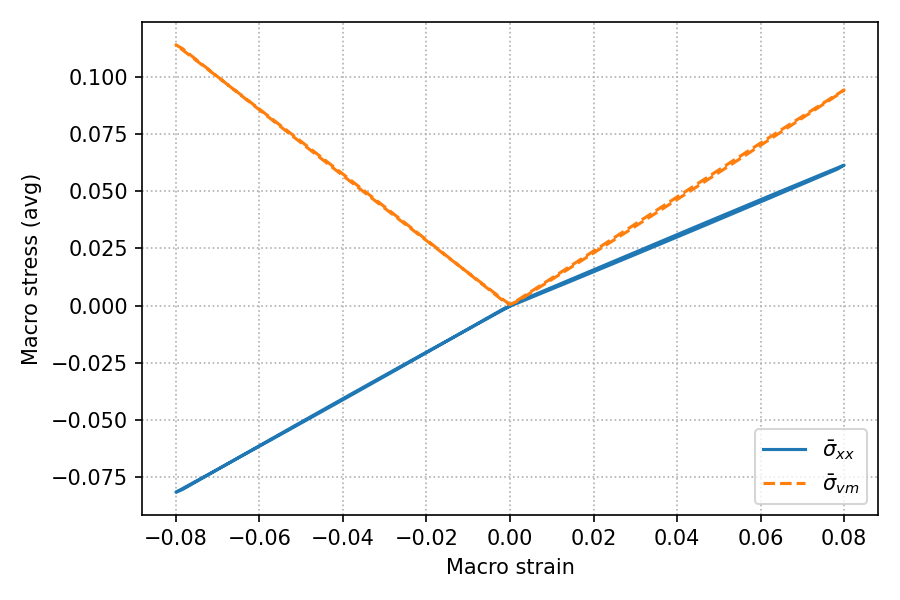

Values plotted in this chart, from the file beside it:
macro_strain, sig_xx, sig_yy, sig_zz, sig_vm
1.600000e-03, 1.481268e-03, -5.226624e-06, -2.267715e-04, 2.107900e-03
3.200000e-03, 2.714786e-03, -8.430152e-05, -1.319456e-04, 3.977216e-03
4.800000e-03, 3.948302e-03, -1.633763e-04, -3.711966e-05, 5.865454e-03
6.400000e-03, 5.181811e-03, -2.424507e-04, 5.770605e-05, 7.758802e-03
8.000000e-03, 6.415307e-03, -3.215245e-04, 1.525312e-04, 9.654240e-03
9.600000e-03, 7.648783e-03, -4.005971e-04, 2.473554e-04, 1.155072e-02
1.120000e-02, 8.882230e-03, -4.796679e-04, 3.421781e-04, 1.344777e-02
1.280000e-02, 1.011563e-02, -5.587364e-04, 4.369983e-04, 1.534514e-02
1.440000e-02, 1.134899e-02, -6.378016e-04, 5.318154e-04, 1.724269e-02
1.600000e-02, 1.258227e-02, -7.168626e-04, 6.266281e-04, 1.914032e-02
1.760000e-02, 1.381546e-02, -7.959183e-04, 7.214354e-04, 2.103795e-02
1.920000e-02, 1.504855e-02, -8.749677e-04, 8.162359e-04, 2.293552e-02
2.080000e-02, 1.628151e-02, -9.540093e-04, 9.110282e-04, 2.483297e-02
2.240000e-02, 1.751432e-02, -1.033042e-03, 1.005811e-03, 2.673025e-02
2.400000e-02, 1.874696e-02, -1.112064e-03, 1.100582e-03, 2.862732e-02
2.560000e-02, 1.997940e-02, -1.191073e-03, 1.195339e-03, 3.052412e-02
2.720000e-02, 2.121162e-02, -1.270069e-03, 1.290081e-03, 3.242061e-02
2.880000e-02, 2.244357e-02, -1.349048e-03, 1.384805e-03, 3.431672e-02
3.040000e-02, 2.367524e-02, -1.428010e-03, 1.479509e-03, 3.621242e-02
3.200000e-02, 2.490658e-02, -1.506952e-03, 1.574191e-03, 3.810764e-02
3.360000e-02, 2.613757e-02, -1.585871e-03, 1.668848e-03, 4.000233e-02
3.520000e-02, 2.736816e-02, -1.664765e-03, 1.763477e-03, 4.189643e-02
3.680000e-02, 2.859832e-02, -1.743633e-03, 1.858075e-03, 4.378987e-02
3.840000e-02, 2.982800e-02, -1.822471e-03, 1.952640e-03, 4.568259e-02
4.000000e-02, 3.105716e-02, -1.901276e-03, 2.047167e-03, 4.757453e-02
4.160000e-02, 3.228576e-02, -1.980046e-03, 2.141655e-03, 4.946561e-02
4.320000e-02, 3.351375e-02, -2.058778e-03, 2.236099e-03, 5.135576e-02
4.480000e-02, 3.474108e-02, -2.137468e-03, 2.330496e-03, 5.324491e-02
4.640000e-02, 3.596770e-02, -2.216115e-03, 2.424842e-03, 5.513298e-02
4.800000e-02, 3.719357e-02, -2.294713e-03, 2.519133e-03, 5.701989e-02
4.960000e-02, 3.841862e-02, -2.373260e-03, 2.613365e-03, 5.890555e-02
5.120000e-02, 3.964280e-02, -2.451753e-03, 2.707535e-03, 6.078988e-02
5.280000e-02, 4.086606e-02, -2.530187e-03, 2.801637e-03, 6.267280e-02
5.440000e-02, 4.208833e-02, -2.608559e-03, 2.895668e-03, 6.455421e-02
5.600000e-02, 4.330956e-02, -2.686866e-03, 2.989623e-03, 6.643401e-02
5.760000e-02, 4.452968e-02, -2.765102e-03, 3.083496e-03, 6.831211e-02
5.920000e-02, 4.574862e-02, -2.843265e-03, 3.177285e-03, 7.018841e-02
6.080000e-02, 4.696633e-02, -2.921349e-03, 3.270982e-03, 7.206282e-02
6.240000e-02, 4.818273e-02, -2.999350e-03, 3.364584e-03, 7.393521e-02
6.400000e-02, 4.939775e-02, -3.077265e-03, 3.458085e-03, 7.580550e-02
6.560000e-02, 5.061133e-02, -3.155088e-03, 3.551479e-03, 7.767355e-02
6.720000e-02, 5.182338e-02, -3.232816e-03, 3.644762e-03, 7.953928e-02
6.880000e-02, 5.303384e-02, -3.310442e-03, 3.737928e-03, 8.140255e-02
7.040000e-02, 5.424263e-02, -3.387962e-03, 3.830970e-03, 8.326326e-02
7.200000e-02, 5.544966e-02, -3.465372e-03, 3.923883e-03, 8.512127e-02
7.360000e-02, 5.665487e-02, -3.542665e-03, 4.016661e-03, 8.697647e-02
7.520000e-02, 5.785816e-02, -3.619838e-03, 4.109298e-03, 8.882874e-02
7.680000e-02, 5.905945e-02, -3.696884e-03, 4.201787e-03, 9.067793e-02
7.840000e-02, 6.025867e-02, -3.773799e-03, 4.294122e-03, 9.252394e-02
8.000000e-02, 6.145572e-02, -3.850576e-03, 4.386297e-03, 9.436661e-02
7.840000e-02, 5.971175e-02, -3.916841e-03, 4.928209e-03, 9.214658e-02
7.680000e-02, 5.846069e-02, -3.836600e-03, 4.831876e-03, 9.022077e-02
7.520000e-02, 5.721079e-02, -3.756433e-03, 4.735633e-03, 8.829675e-02
7.360000e-02, 5.596205e-02, -3.676341e-03, 4.639478e-03, 8.637451e-02
7.200000e-02, 5.471447e-02, -3.596323e-03, 4.543413e-03, 8.445406e-02
7.040000e-02, 5.346805e-02, -3.516379e-03, 4.447437e-03, 8.253540e-02
6.880000e-02, 5.222279e-02, -3.436510e-03, 4.351550e-03, 8.061851e-02
6.720000e-02, 5.097868e-02, -3.356715e-03, 4.255752e-03, 7.870341e-02
6.560000e-02, 4.973573e-02, -3.276994e-03, 4.160043e-03, 7.679009e-02
6.400000e-02, 4.849394e-02, -3.197346e-03, 4.064423e-03, 7.487855e-02
... 140 more rows
